Run: headless pygame with SDL's dummy video driver; simulated clock (each Clock.tick advances the game by its frame time, no real sleeping); random seed 0; keys injected as events and as key.get_pressed() state; no mouse input.
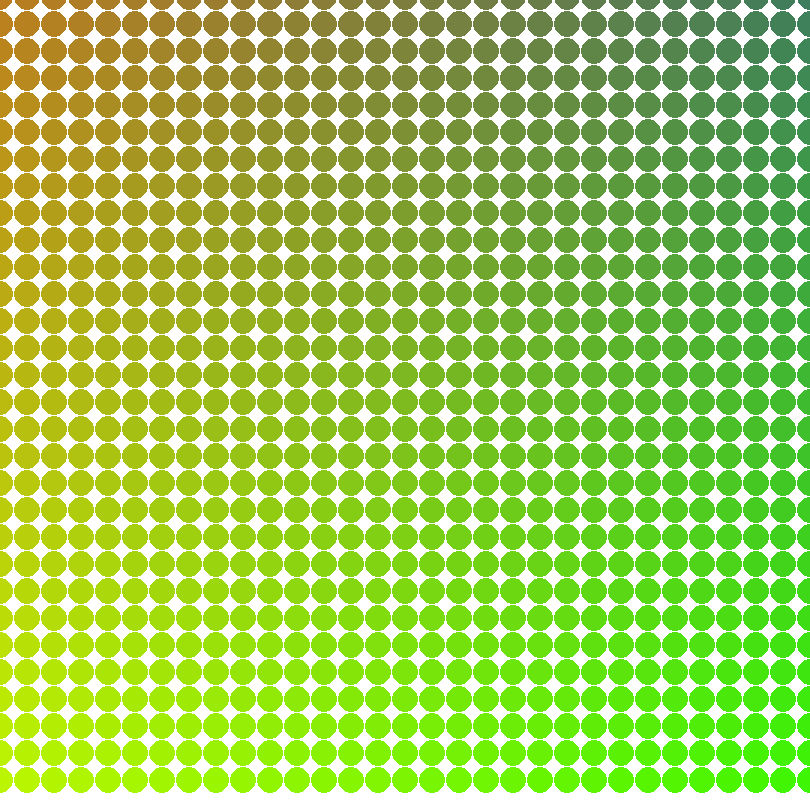
Frame 1 of 4 · flips 1–60 · no input
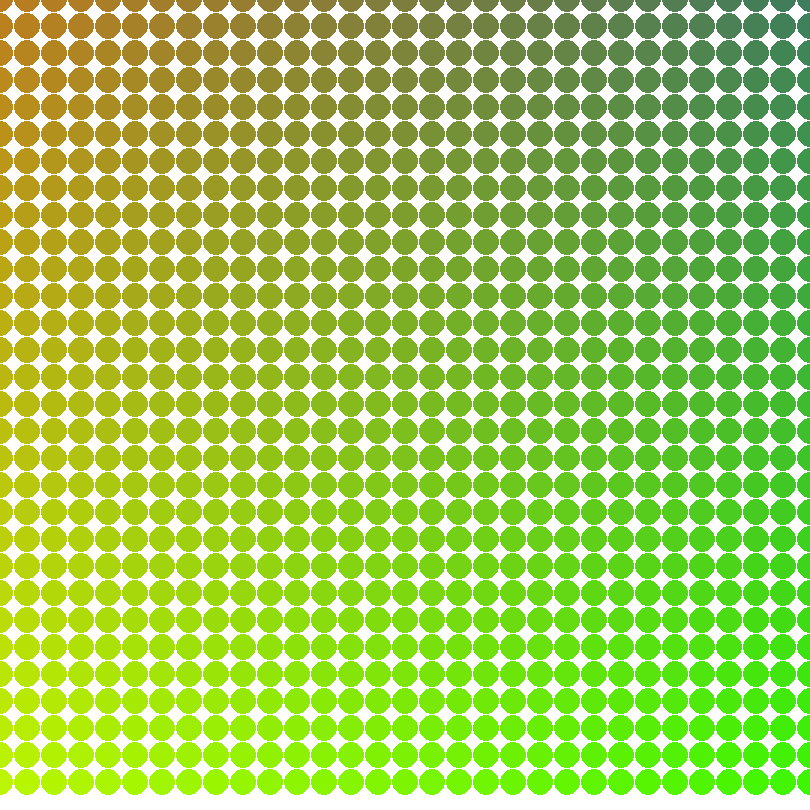
Frame 2 of 4 · flips 61–180 · tapped SPACE, RETURN · held RIGHT (→), D
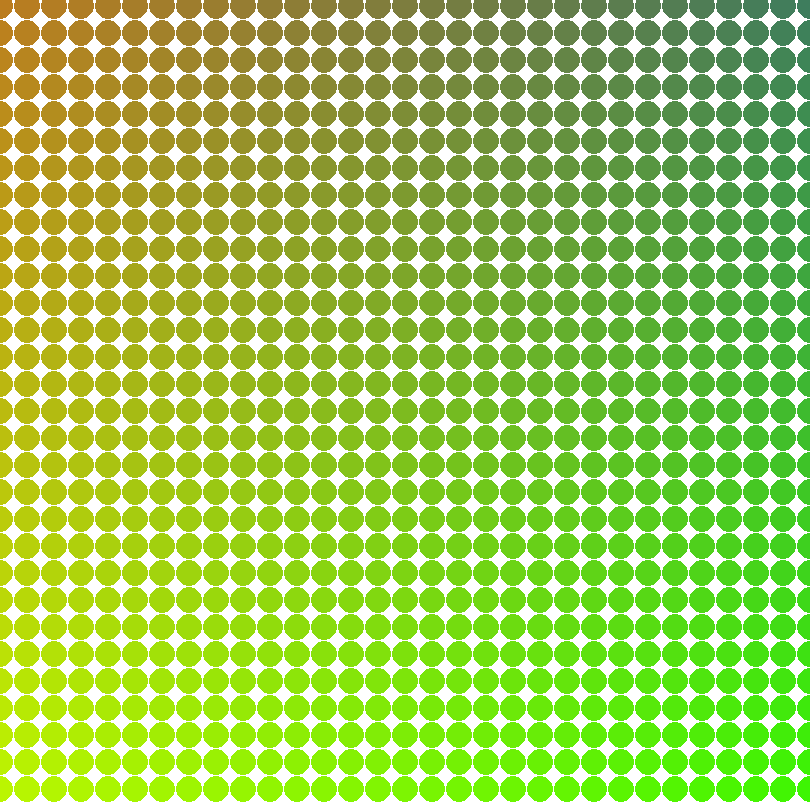
Frame 3 of 4 · flips 181–300 · held DOWN (↓), S
Frame 4 of 4 · flips 301–420 · held LEFT (←), A, UP (↑), W · screen same as frame 2, image omitted

The pygame program that drew these frames:

#Create an array of surfaces, each look updates the colour of all the squares as the square moves through the path.
import pygame, sys, math, time
from pygame.locals import *
import time
import random
import math
pygame.init()

screenwidth = 800
length = 30
sleepTime = 0.01

#find best game window value
scrnwdth = length*int(math.ceil(screenwidth/length))

# Game window
surface = pygame.display.set_mode((scrnwdth, scrnwdth), 0, 32)
pygame.display.set_caption('Square Walking')

#Each square width will be
w = scrnwdth/length

#Other constants
xm = int(length/2)
ym = int(length/2)
i = 0

#Create square grid array for the background
squareMatrix = [[100 for x in range(length*2)] for x in range(length*2)]
squareLocation = [[[0, 0] for x in range(length*2)] for x in range(length*2)]

#Create length*length number of square surfaces and place them randomly on the screen
for j in range(length*2):
	for k in range(length*2):
		squareLocation[j][k][0] = (j*w) - length*w/2
		squareLocation[j][k][1] = (k*w) - length*w

"""Game loop----------------------------------------------------------------"""

#Game loop and X quite
while True:
	for event in pygame.event.get():
		if event.type == QUIT:
			pygame.quit()
			sys.exit()

	#Refresh the surface
	surface.fill((255, 255, 255))

	#Change all [k] values depending on time due to sine function
	for j in range(length*2):
		for k in range(length*2):
			squareLocation[j][k][1] = squareLocation[j][k][1] + int(float(math.sin(math.pi*i*sleepTime/2)*5*math.sin(math.pi*i/100*length)))

	#Update the colours of each square
	for j in range(length*2):
		for k in range(length*2):
			pygame.draw.circle(surface, ((((length*2)-j)*250/(length*2)), (k*250/(length*2)), int(((length*2)-k)*j*250/(length*length*4))), (squareLocation[j][k][0], squareLocation[j][k][1]), w/2)
	#Ipdate
	i += 1

	pygame.display.update()
	time.sleep(sleepTime)
